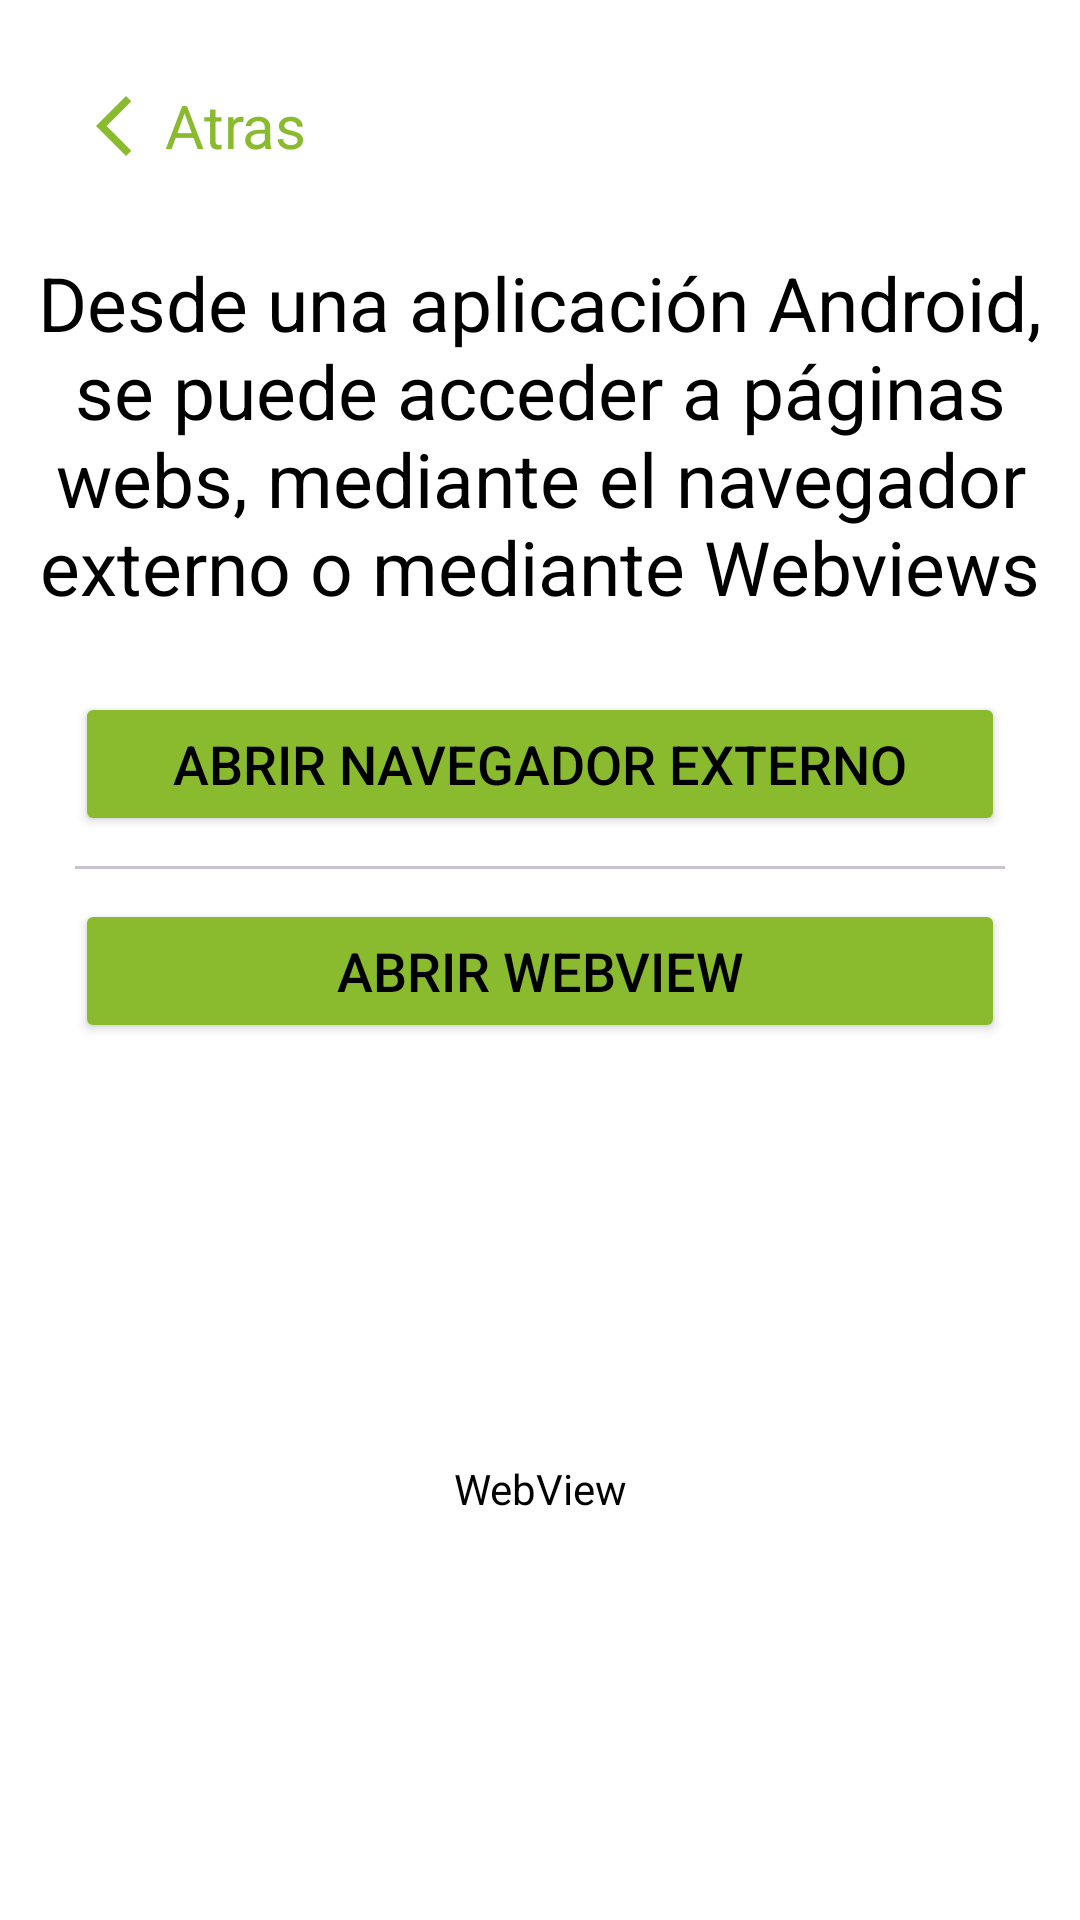

Android layout source for this screen:
<!-- AndroidManifest.xml: application theme Theme.ProyectoFCT -->
<!-- res/layout/activity_navegacion.xml -->
<?xml version="1.0" encoding="utf-8"?>
<androidx.constraintlayout.widget.ConstraintLayout xmlns:android="http://schemas.android.com/apk/res/android"
    xmlns:app="http://schemas.android.com/apk/res-auto"
    xmlns:tools="http://schemas.android.com/tools"
    android:id="@+id/main"
    android:layout_width="match_parent"
    android:background="@color/white"
    android:layout_height="match_parent"
    tools:context=".ui.view.Activity.ActivityNavegacion">

    <LinearLayout
        android:id="@+id/linearLayout"
        android:layout_width="match_parent"
        android:layout_height="wrap_content"
        app:layout_constraintEnd_toEndOf="parent"
        app:layout_constraintStart_toStartOf="parent"
        app:layout_constraintTop_toTopOf="parent"
        android:layout_margin="10sp"
        android:orientation="horizontal">

        <androidx.appcompat.widget.Toolbar
            android:id="@+id/toolbar"
            android:layout_width="0dp"
            android:layout_height="wrap_content"
            android:layout_weight="1"
            android:backgroundTint="@color/transparente"
            android:minHeight="?attr/actionBarSize"
            android:theme="?attr/actionBarTheme">

            <ImageButton
                android:id="@+id/ibBack"
                android:layout_width="wrap_content"
                android:layout_height="wrap_content"
                android:layout_margin="5sp"
                android:background="@color/transparente"
                android:src="@drawable/baseline_arrow_back_ios_new_24" />

            <TextView
                android:id="@+id/TVBack"
                android:layout_width="match_parent"
                android:layout_height="match_parent"
                android:layout_weight="2"
                android:gravity="center_vertical"
                android:text="@string/SS_atras"
                android:textColor="@color/color_consumo"
                android:textSize="20sp" />
        </androidx.appcompat.widget.Toolbar>
    </LinearLayout>

    <TextView
        android:id="@+id/textView"
        android:layout_width="match_parent"
        android:layout_height="wrap_content"
        android:layout_margin="10sp"
        android:gravity="center"
        android:text="@string/Nav_TV_Navegacion"
        android:textSize="25sp"
        app:layout_constraintEnd_toEndOf="parent"
        app:layout_constraintStart_toStartOf="parent"
        app:layout_constraintTop_toBottomOf="@+id/linearLayout" />

    <LinearLayout
        android:id="@+id/LinearLayout"
        android:layout_width="match_parent"
        android:layout_height="wrap_content"
        android:orientation="vertical"
        android:layout_margin="20sp"
        app:layout_constraintRight_toRightOf="parent"
        app:layout_constraintTop_toBottomOf="@+id/textView">

        <Button
            android:id="@+id/boton_web"
            android:layout_width="match_parent"
            android:layout_height="wrap_content"
            android:layout_weight="1"
            android:textSize="18sp"
            android:layout_margin="5sp"
            android:backgroundTint="@color/color_consumo"
            android:text="@string/Nav_abrir_navegador_externo"
            />

        <com.google.android.material.divider.MaterialDivider
            android:layout_width="wrap_content"
            android:layout_height="wrap_content"
            android:layout_margin="5sp"
            />

        <Button
            android:id="@+id/boton_webView"
            android:layout_width="match_parent"
            android:layout_height="wrap_content"
            android:layout_weight="1"
            android:layout_margin="5sp"
            android:textSize="18sp"
            android:backgroundTint="@color/color_consumo"
            android:text="@string/Nav_abrir_webview"
            />

    </LinearLayout>

    <WebView
        android:id="@+id/WB"
        android:layout_width="match_parent"
        android:layout_height="0dp"
        android:backgroundTint="@color/transparente"
        app:layout_constraintBottom_toBottomOf="parent"
        app:layout_constraintStart_toStartOf="parent"
        app:layout_constraintTop_toBottomOf="@+id/LinearLayout" />


</androidx.constraintlayout.widget.ConstraintLayout>
<!-- resources referenced by this layout -->
<resources>
  <color name="color_consumo">#8ABB2F</color>
  <color name="transparente">#00F44336</color>
  <color name="white">#FFFFFFFF</color>
  <!-- drawable baseline_arrow_back_ios_new_24 (drawable) -->
  <vector xmlns:android="http://schemas.android.com/apk/res/android"
      android:height="24dp"
      android:tint="@color/color_consumo"
      android:viewportHeight="24"
      android:viewportWidth="24"
      android:width="24dp">
        
      <path android:fillColor="@android:color/white" android:pathData="M17.77,3.77l-1.77,-1.77l-10,10l10,10l1.77,-1.77l-8.23,-8.23z"/>
      
  </vector>
  <string name="Nav_TV_Navegacion">Desde una aplicación Android, se puede acceder a páginas webs, mediante el navegador externo o mediante Webviews</string>
  <string name="Nav_abrir_navegador_externo">Abrir Navegador externo</string>
  <string name="Nav_abrir_webview">Abrir Webview</string>
  <string name="SS_atras">Atras</string>
  <style name="Theme.ProyectoFCT" parent="Base.Theme.ProyectoFCT">
          <item name="colorPrimary">@color/color_consumo</item>
          <item name="android:textColor">@color/black</item>
          
      </style>
  <style name="Base.Theme.ProyectoFCT" parent="Theme.Material3.DayNight.NoActionBar">
          
          
      </style>
  <color name="black">#FF000000</color>
</resources>
